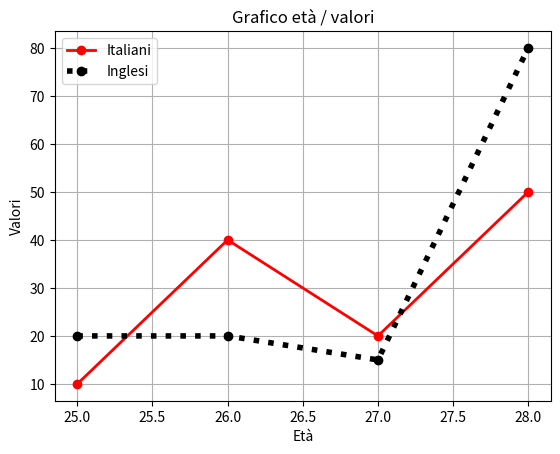

The matplotlib source for this figure:
from matplotlib import pyplot as plt
import numpy as np

x = [25, 26, 27, 28]
y = [10, 40, 20, 50]

#
#plt.plot(x, y)


# Plot multipli
y1 = [20, 20, 15, 80]
#plt.plot(x, y1)
# plt.show()


# Personalizzare
"""plt.title("Grafico età / valori")
plt.xlabel("Età")
plt.ylabel("Valori")
plt.legend(["Italiani", "Inglesi"])
plt.grid()
plt.show()"""


# Impostazioni avanzate
# plt.plot(x, y)
# plt.plot(x, y1)
plt.plot(x, y, label="Italiani", color="red", linewidth=2, linestyle="-", marker="o")
plt.plot(x, y1, label="Inglesi", color="black", linewidth=4, linestyle="dotted", marker="o")
plt.title("Grafico età / valori")
plt.xlabel("Età")
plt.ylabel("Valori")
plt.grid()
plt.legend(["Italiani", "Inglesi"])
"""


# Stili
print(plt.style.available)
plt.style.use("dark_background")
plt.grid()"""
plt.show()


# Documentazione consigliata
# https://www.w3schools.com/python/matplotlib_intro.asp
